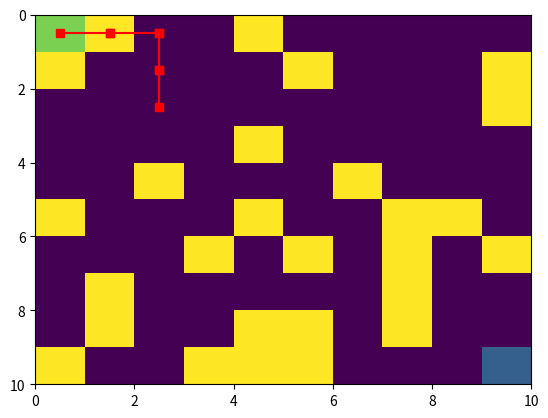

Source code (Python):
import numpy as np
import matplotlib.pyplot as plt

class Labirinto:

    def __init__(self,rows,cols,p_obs,entrada,saida):
        
        self.map = np.zeros((rows,cols))
        self.entrada = np.array(entrada)
        self.saida = np.array(saida)

        # adicionar obstaculus
        for i in range(rows):
            for j in range(cols):
                if np.random.random() < p_obs:
                    self.map[i][j] = 1 

        self.map[entrada[0]][entrada[1]] = 0.8

        self.map[saida[0]][saida[1]] = 0.3
    
    def vis_map(self):

        plt.axes().invert_yaxis()
        plt.pcolormesh(self.map)
        plt.plot(self.entrada[1]+0.5, self.entrada[0]+0.5,'rs')
        plt.show()
        
        print(self.map)

    def vis_caminho(self,caminho):

        plt.axes().invert_yaxis()
        plt.pcolormesh(self.map)

        for i in range(len(caminho)-1):
            plt.plot([caminho[i][1]+0.5,caminho[i+1][1]+0.5],[caminho[i][0]+0.5,caminho[i+1][0]+0.5],'-rs')
        plt.show()


    def get_vizinhos(self,posicao):

        n_lin, n_cols = self.map.shape
        vizinhos = []

        v = []
        v.append(posicao + np.array([1,0])) # norte
        v.append(posicao - np.array([1,0])) # sul
        v.append(posicao + np.array([0,1])) # leste
        v.append(posicao - np.array([0,1])) # oeste
        
        for vi in v:
            if (vi[0] >= 0) and (vi[0] < n_lin) and (vi[1] >= 0) and (vi[1] < n_cols):
                if self.map[vi[0]][vi[1]] <= 0.3 :
                    vizinhos.append(vi) 
        
        return vizinhos

    def percepcoes_iniciais(self):
        return {'posicao':self.entrada,
                'saida':self.saida,
                'vizinhos': self.get_vizinhos(self.entrada)}
    
    def muda_estado(self,acao):

        posicao = acao['mover_para']

        return {'posicao': posicao,
                'saida':self.saida,
                'vizinhos': self.get_vizinhos(posicao)}

if __name__ == '__main__':

    nlin = 10
    ncol = 10

    l1 = Labirinto(nlin,ncol,0.25,[0,0],[nlin-1,ncol-1]) 

    l1.vis_caminho(np.array([[0,0],[0,1],[0,2],[1,2],[2,2]]))

    print(l1.get_vizinhos([3,3]))